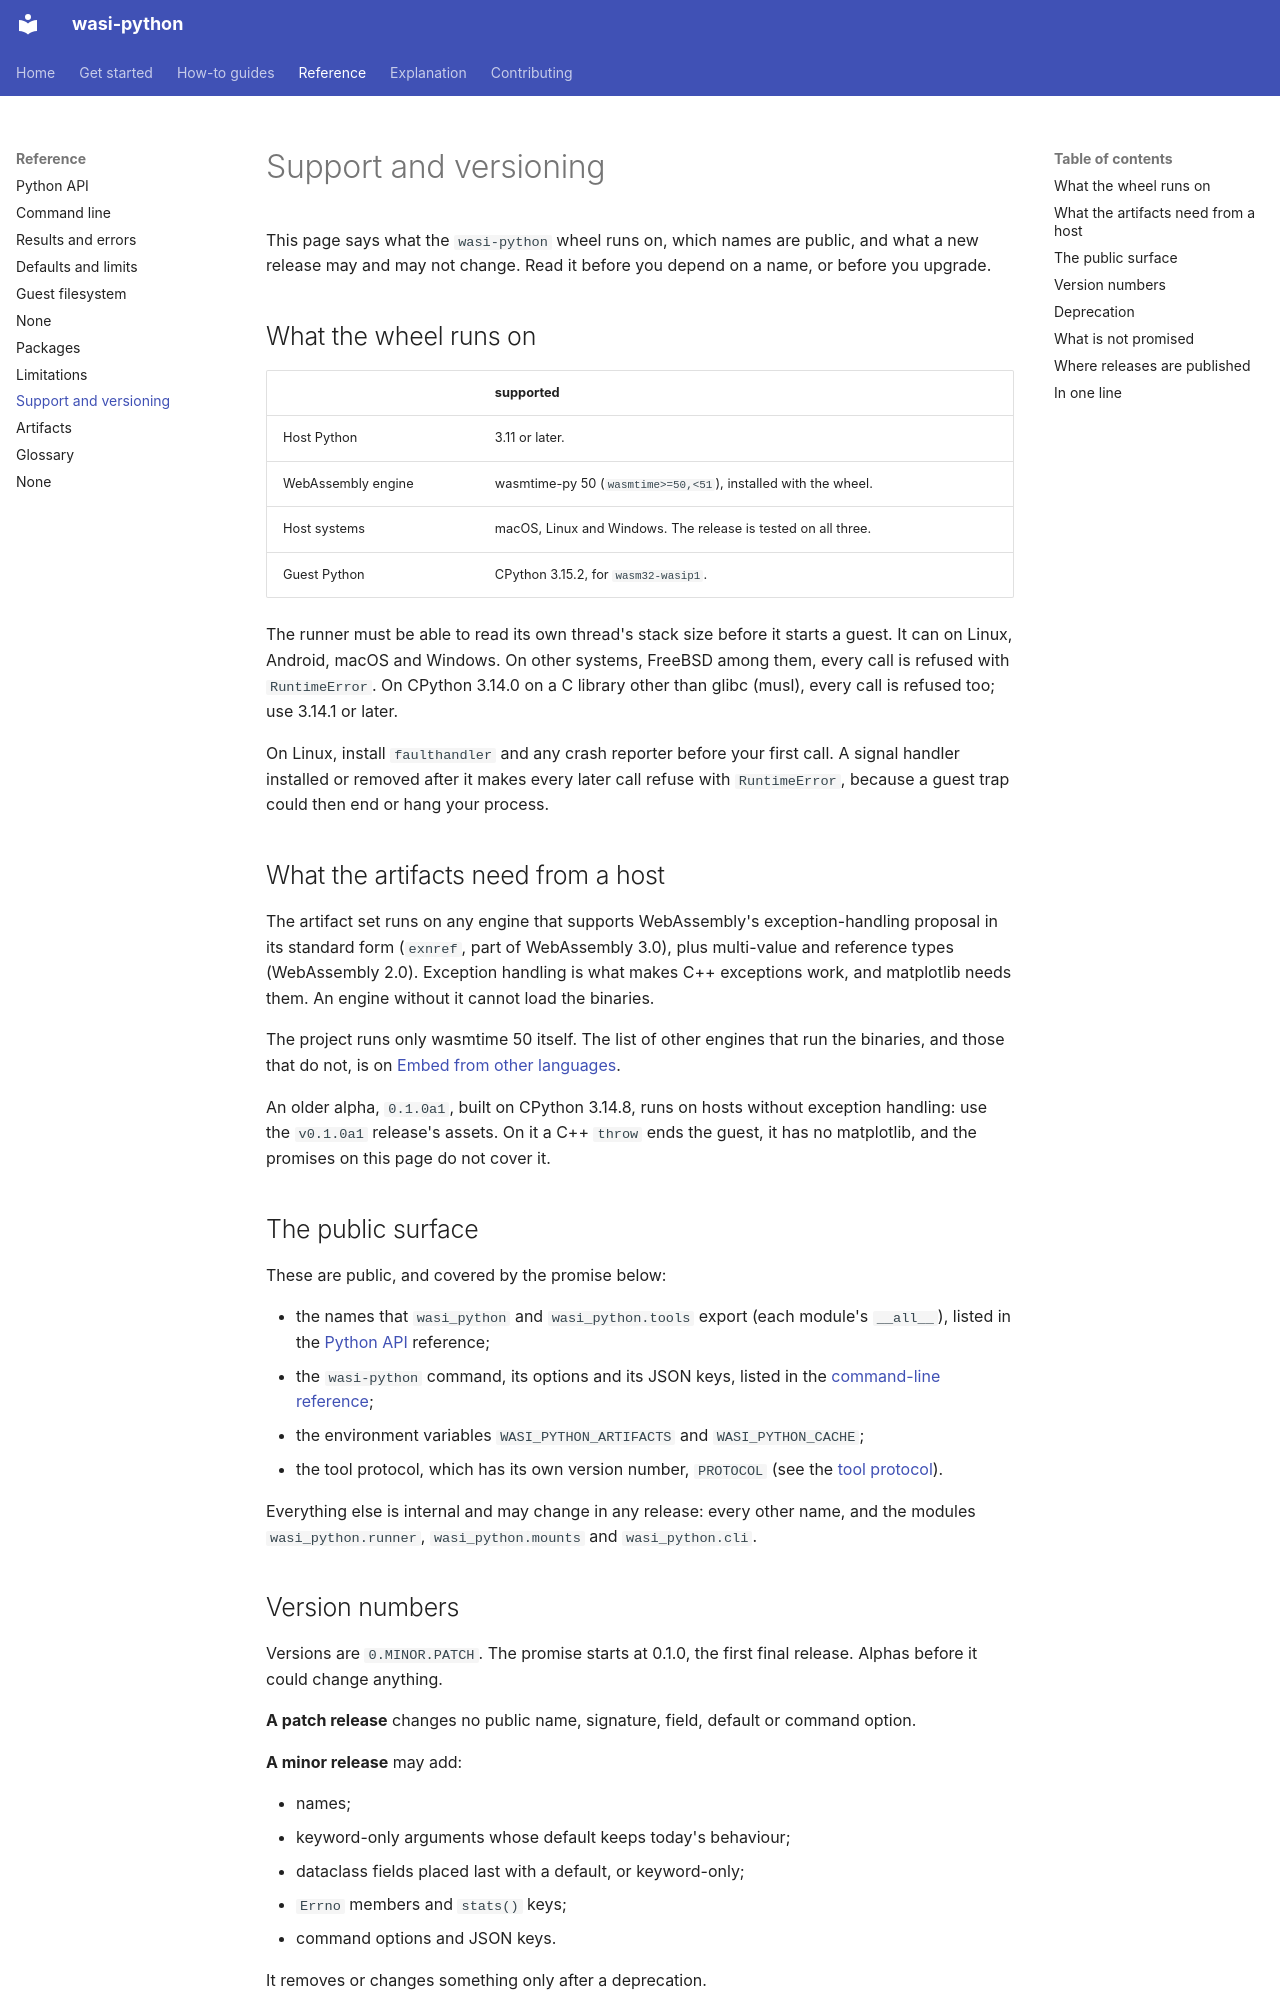

repository: ClayGendron/wasi-python · page: reference/support-and-versioning/index.html · generator: mkdocs

# Support and versioning

This page says what the `wasi-python` wheel runs on, which names are public, and what a new release may and may not change. Read it before you depend on a name, or before you upgrade.

## What the wheel runs on

| | supported |
|---|---|
| Host Python | 3.11 or later. |
| WebAssembly engine | wasmtime-py 50 (`wasmtime>=50,<51`), installed with the wheel. |
| Host systems | macOS, Linux and Windows. The release is tested on all three. |
| Guest Python | CPython 3.15.2, for `wasm32-wasip1`. |

The runner must be able to read its own thread's stack size before it starts a guest. It can on Linux, Android, macOS and Windows. On other systems, FreeBSD among them, every call is refused with `RuntimeError`. On CPython 3.14.0 on a C library other than glibc (musl), every call is refused too; use 3.14.1 or later.

On Linux, install `faulthandler` and any crash reporter before your first call. A signal handler installed or removed after it makes every later call refuse with `RuntimeError`, because a guest trap could then end or hang your process.

## What the artifacts need from a host

The artifact set runs on any engine that supports WebAssembly's exception-handling proposal in its standard form (`exnref`, part of WebAssembly 3.0), plus multi-value and reference types (WebAssembly 2.0). Exception handling is what makes C++ exceptions work, and matplotlib needs them. An engine without it cannot load the binaries.

The project runs only wasmtime 50 itself. The list of other engines that run the binaries, and those that do not, is on [Embed from other languages](../how-to/embed-from-other-languages.md).

An older alpha, `0.1.0a1`, built on CPython 3.14.8, runs on hosts without exception handling: use the `v0.1.0a1` release's assets. On it a C++ `throw` ends the guest, it has no matplotlib, and the promises on this page do not cover it.

## The public surface

These are public, and covered by the promise below:

- the names that `wasi_python` and `wasi_python.tools` export (each module's `__all__`), listed in the [Python API](python-api.md) reference;
- the `wasi-python` command, its options and its JSON keys, listed in the [command-line reference](cli.md);
- the environment variables `WASI_PYTHON_ARTIFACTS` and `WASI_PYTHON_CACHE`;
- the tool protocol, which has its own version number, `PROTOCOL` (see the [tool protocol](tool-protocol.md)).

Everything else is internal and may change in any release: every other name, and the modules `wasi_python.runner`, `wasi_python.mounts` and `wasi_python.cli`.
